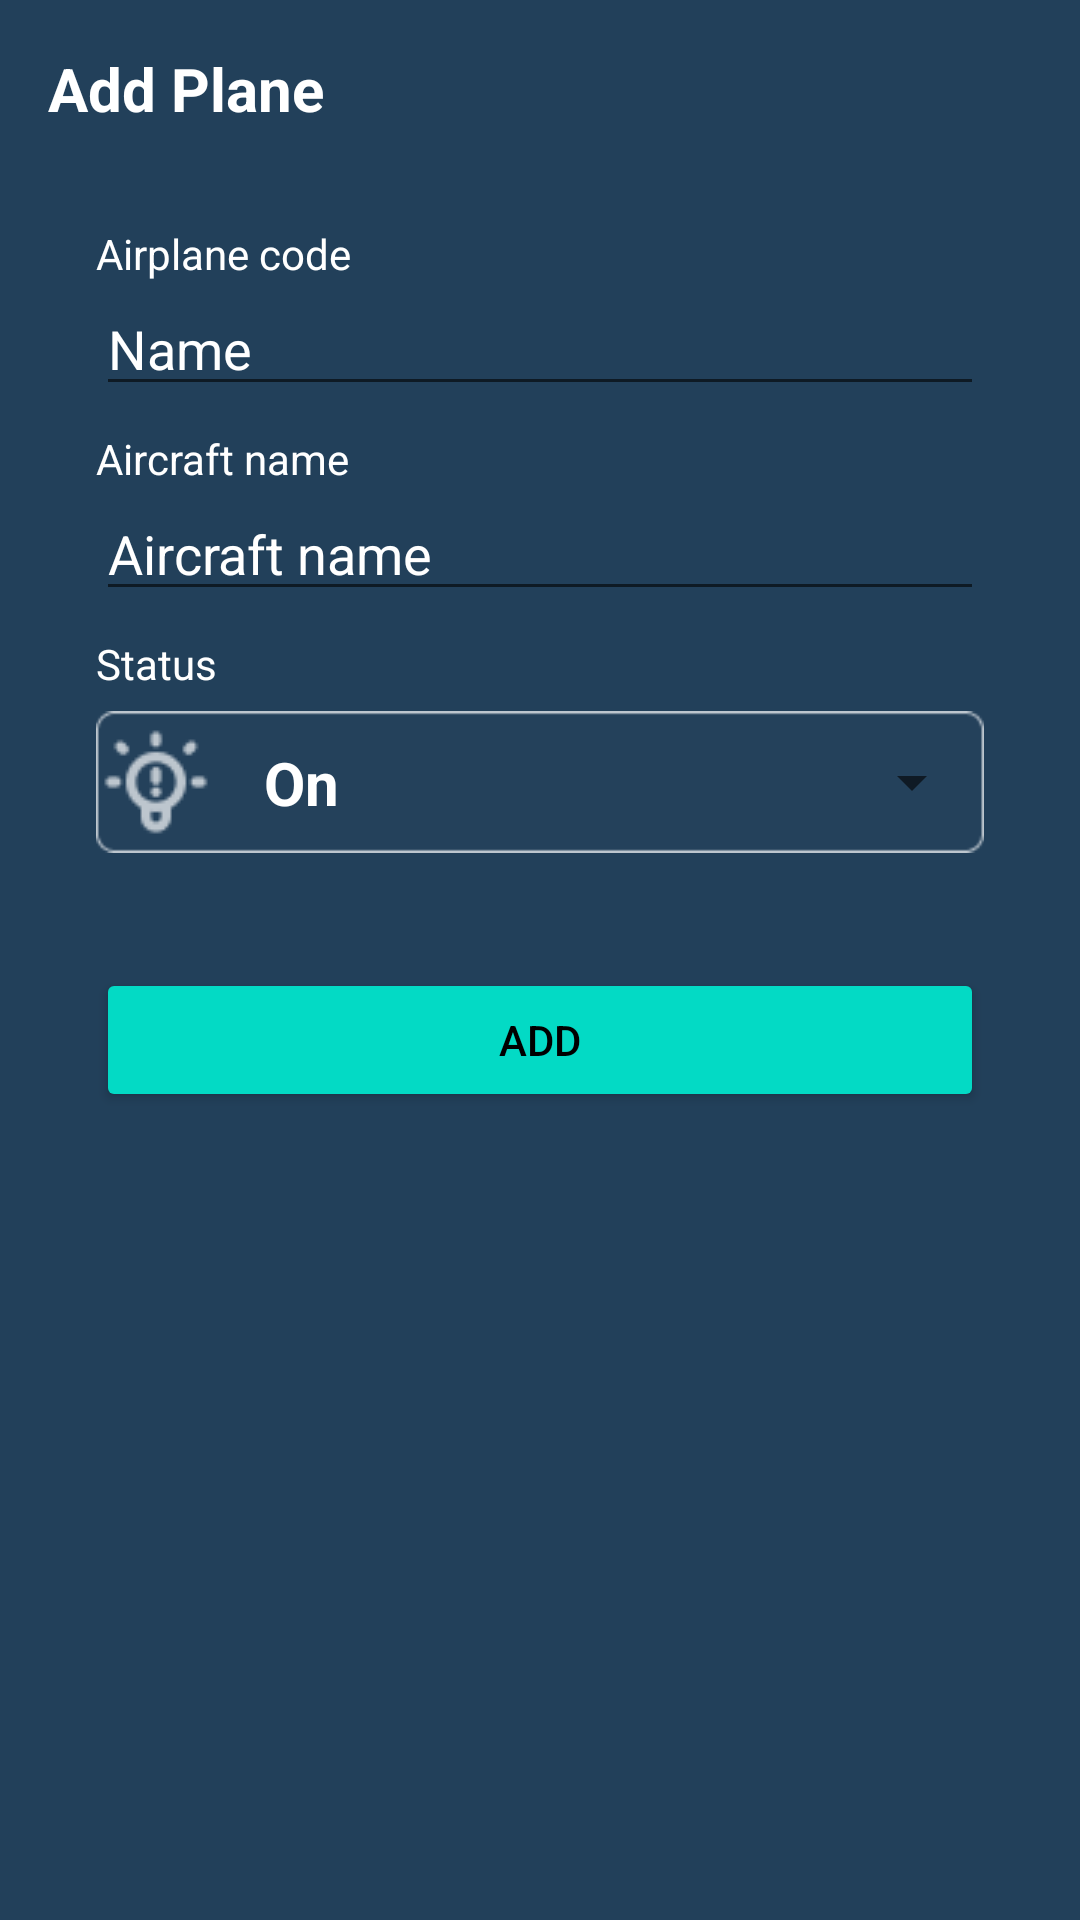

The Android layout XML behind this screen, and the referenced resources:
<!-- AndroidManifest.xml: application theme Theme.GoTravelAdmin -->
<!-- res/layout/fragment_add_plane.xml -->
<?xml version="1.0" encoding="utf-8"?>
<FrameLayout xmlns:android="http://schemas.android.com/apk/res/android"
    xmlns:tools="http://schemas.android.com/tools"
    xmlns:app="http://schemas.android.com/apk/res-auto"
    android:layout_width="match_parent"
    android:layout_height="match_parent"
    tools:context=".view.add.AddPlaneFragment"
    android:background="#22405A">

    <androidx.constraintlayout.widget.ConstraintLayout
        android:layout_width="match_parent"
        android:layout_height="match_parent">

        <TextView
            android:id="@+id/textView42"
            android:layout_width="wrap_content"
            android:layout_height="wrap_content"
            android:layout_marginStart="16dp"
            android:layout_marginTop="16dp"
            android:text="Add Plane"
            android:textSize="20sp"
            android:textStyle="bold"
            android:textColor="@color/white"
            app:layout_constraintStart_toStartOf="parent"
            app:layout_constraintTop_toTopOf="parent" />

        <TextView
            android:id="@+id/textView43"
            android:layout_width="wrap_content"
            android:layout_height="wrap_content"
            android:layout_marginStart="32dp"
            android:layout_marginTop="32dp"
            android:text="Airplane code"
            android:textColor="@color/white"
            app:layout_constraintStart_toStartOf="parent"
            app:layout_constraintTop_toBottomOf="@+id/textView42" />

        <EditText
            android:id="@+id/edt_code_airplane"
            android:layout_width="0dp"
            android:layout_height="wrap_content"
            android:layout_marginEnd="32dp"
            android:ems="10"
            android:inputType="textPersonName"
            android:hint="Name"
            android:textColor="@color/white"
            android:textColorHint="@color/white"
            app:layout_constraintEnd_toEndOf="parent"
            app:layout_constraintStart_toStartOf="@+id/textView43"
            app:layout_constraintTop_toBottomOf="@+id/textView43" />

        <TextView
            android:id="@+id/textView44"
            android:layout_width="wrap_content"
            android:layout_height="wrap_content"
            android:layout_marginTop="8dp"
            android:text="Aircraft name"
            android:textColor="@color/white"
            app:layout_constraintStart_toStartOf="@+id/edt_code_airplane"
            app:layout_constraintTop_toBottomOf="@+id/edt_code_airplane" />

        <EditText
            android:id="@+id/edt_plane_name"
            android:layout_width="0dp"
            android:layout_height="wrap_content"
            android:layout_marginEnd="32dp"
            android:ems="10"
            android:inputType="textPersonName"
            android:hint="Aircraft name"
            android:textColor="@color/white"
            android:textColorHint="@color/white"
            app:layout_constraintEnd_toEndOf="parent"
            app:layout_constraintStart_toStartOf="@+id/textView44"
            app:layout_constraintTop_toBottomOf="@+id/textView44" />

        <TextView
            android:id="@+id/textView45"
            android:layout_width="wrap_content"
            android:layout_height="wrap_content"
            android:layout_marginTop="8dp"
            android:text="Status"
            android:textColor="@color/white"
            app:layout_constraintStart_toStartOf="@+id/edt_plane_name"
            app:layout_constraintTop_toBottomOf="@+id/edt_plane_name" />

        <ImageView
            android:id="@+id/imageView4"
            android:layout_width="0dp"
            android:layout_height="wrap_content"
            android:src="@drawable/bg_status"
            app:layout_constraintEnd_toEndOf="@+id/edt_plane_name"
            app:layout_constraintStart_toStartOf="@+id/textView45"
            app:layout_constraintTop_toBottomOf="@+id/textView45" />

        <ImageView
            android:id="@+id/imageView5"
            android:layout_width="wrap_content"
            android:layout_height="wrap_content"
            android:src="@drawable/lamp_status"
            app:layout_constraintBottom_toBottomOf="@+id/imageView4"
            app:layout_constraintStart_toStartOf="@+id/imageView4"
            app:layout_constraintTop_toTopOf="@+id/imageView4" />

        <TextView
            android:id="@+id/tv_status"
            android:layout_width="wrap_content"
            android:layout_height="wrap_content"
            android:layout_marginStart="16dp"
            android:text="On"
            android:textColor="@color/white"
            android:textSize="20sp"
            android:textStyle="bold"
            app:layout_constraintBottom_toBottomOf="@+id/imageView4"
            app:layout_constraintStart_toEndOf="@+id/imageView5"
            app:layout_constraintTop_toTopOf="@+id/imageView4" />

        <Spinner
            android:id="@+id/choose_status"
            android:layout_width="wrap_content"
            android:layout_height="0dp"
            android:dropDownSelector="@drawable/btn_drop_down"
            app:layout_constraintBottom_toBottomOf="@+id/imageView4"
            app:layout_constraintEnd_toEndOf="@+id/imageView4"
            app:layout_constraintTop_toTopOf="@+id/imageView4" />

        <Button
            android:id="@+id/btn_add"
            android:layout_width="0dp"
            android:layout_height="wrap_content"
            android:layout_marginTop="32dp"
            android:text="Add"
            android:backgroundTint="@color/teal_200"
            android:textColor="@color/black"
            app:layout_constraintEnd_toEndOf="@+id/imageView4"
            app:layout_constraintStart_toStartOf="@+id/imageView4"
            app:layout_constraintTop_toBottomOf="@+id/imageView4" />
    </androidx.constraintlayout.widget.ConstraintLayout>

</FrameLayout>
<!-- resources referenced by this layout -->
<resources>
  <!-- drawable bg_status: png bitmap (drawable, 815 bytes) -->
  <!-- drawable btn_drop_down: png bitmap (drawable, 232 bytes) -->
  <!-- drawable lamp_status: png bitmap (drawable, 1467 bytes) -->
  <style name="Theme.GoTravelAdmin" parent="Theme.MaterialComponents.DayNight.NoActionBar">
          
          <item name="colorPrimary">#B3000000</item>
          <item name="colorPrimaryVariant">@color/purple_700</item>
          <item name="colorOnPrimary">@color/white</item>
          
          <item name="colorSecondary">@color/teal_200</item>
          <item name="colorSecondaryVariant">@color/teal_700</item>
          <item name="colorOnSecondary">@color/black</item>
          
          <item name="android:statusBarColor" tools:targetApi="l">?attr/colorPrimaryVariant</item>
          
      </style>
  <!-- not gathered from this repository: default colours our renderer supplied (Android Studio template values) -->
  <color name="purple_700">#FF3700B3</color>
  <color name="teal_200">#FF03DAC5</color>
  <color name="teal_700">#FF018786</color>
  <color name="black">#FF000000</color>
  <color name="white">#FFFFFFFF</color>
</resources>
